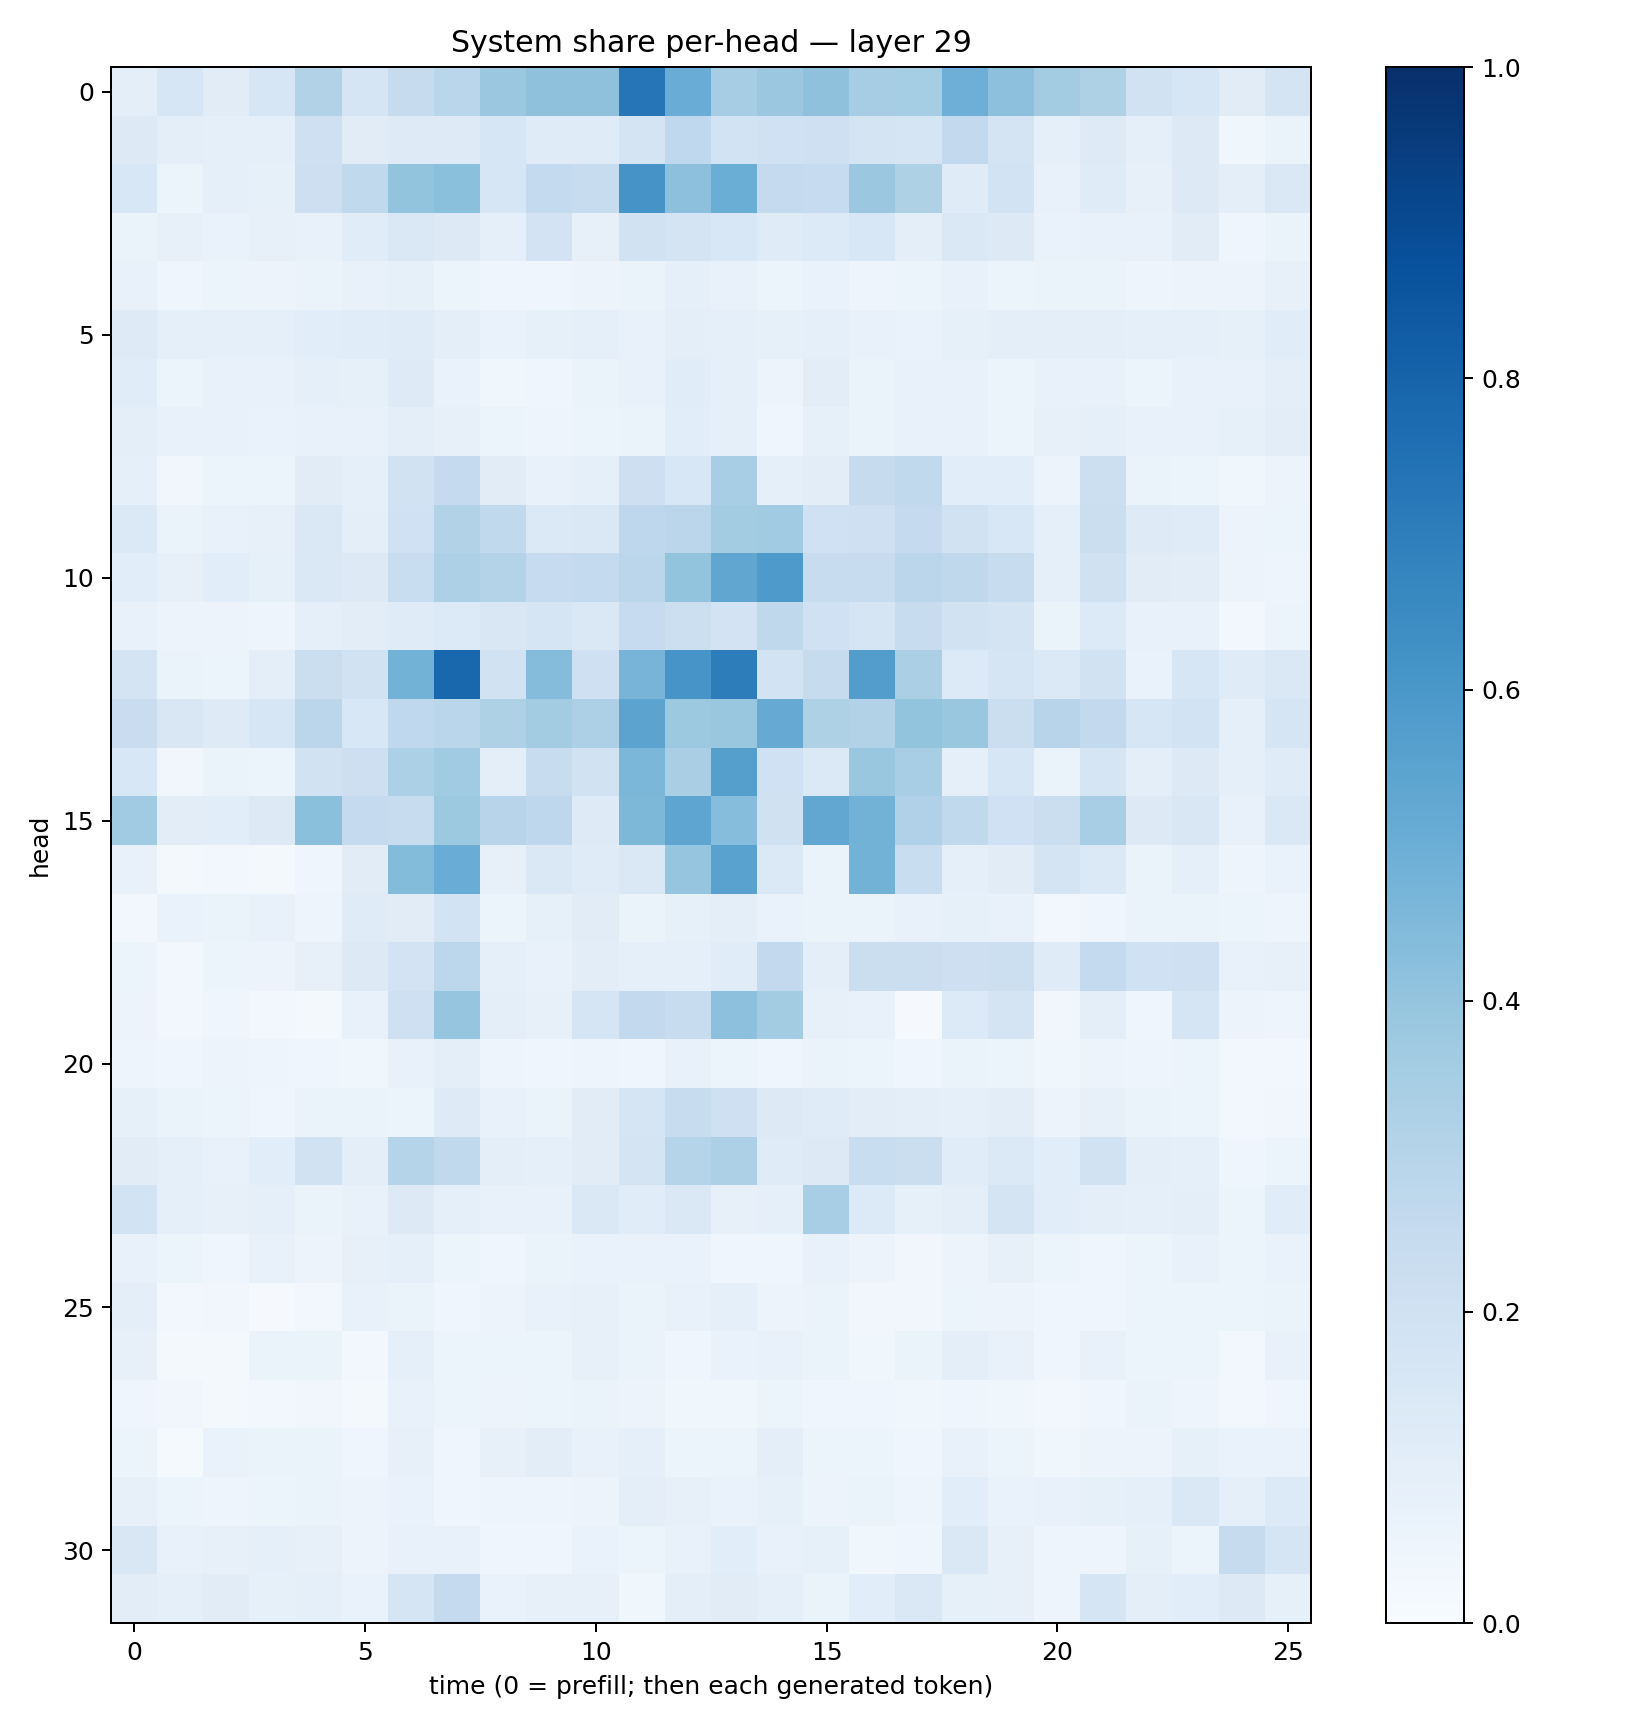

The file beside this chart, header and first rows:
0.10020135, 0.15903628, 0.11093512, 0.15893859, 0.3092167, 0.16549334, 0.24440677, 0.28649545, 0.37968278, 0.4114917, 0.41059247, 0.7266636, 0.50394845, 0.35112786, 0.38047045, 0.41369116, 0.35037422, 0.35468623, 0.4958975, 0.41686988, 0.35739014, 0.32131112, 0.18977743, 0.1576686
0.1261, 0.09827, 0.09033, 0.08675, 0.2073, 0.1118, 0.1227, 0.1228, 0.1631, 0.1205, 0.1207, 0.1743, 0.2666, 0.187, 0.2007, 0.206, 0.1762, 0.168, 0.2603, 0.172, 0.08682, 0.1215, 0.08719, 0.131
0.1527, 0.05376, 0.09321, 0.08269, 0.2113, 0.2644, 0.4013, 0.4216, 0.1618, 0.2544, 0.2348, 0.6109, 0.4161, 0.502, 0.2509, 0.2464, 0.3794, 0.3204, 0.1187, 0.1865, 0.07387, 0.1178, 0.08088, 0.1292
0.06412, 0.07885, 0.07002, 0.08018, 0.07711, 0.1134, 0.1425, 0.1261, 0.08726, 0.1836, 0.0786, 0.1917, 0.1748, 0.1528, 0.1194, 0.1343, 0.1529, 0.1008, 0.1431, 0.1323, 0.06689, 0.07563, 0.07516, 0.1132
0.0724, 0.0468, 0.05939, 0.05786, 0.06463, 0.07509, 0.08299, 0.06083, 0.04302, 0.04442, 0.05748, 0.0631, 0.08847, 0.07449, 0.0521, 0.06686, 0.04796, 0.05941, 0.07428, 0.06086, 0.06418, 0.06556, 0.05043, 0.05509
0.1222, 0.09217, 0.09123, 0.08665, 0.1072, 0.1143, 0.1197, 0.0965, 0.06801, 0.08433, 0.09041, 0.07075, 0.09582, 0.0893, 0.0838, 0.09254, 0.07321, 0.07004, 0.08535, 0.09691, 0.09909, 0.09685, 0.09207, 0.09166
0.1138, 0.05278, 0.07709, 0.07128, 0.08669, 0.08273, 0.1231, 0.06796, 0.03845, 0.04375, 0.06267, 0.07222, 0.1162, 0.09244, 0.05606, 0.1051, 0.06563, 0.07145, 0.07253, 0.05915, 0.07707, 0.07758, 0.06175, 0.07669
0.101, 0.07342, 0.07566, 0.06704, 0.07311, 0.07347, 0.09946, 0.08074, 0.06028, 0.04972, 0.05451, 0.06629, 0.1089, 0.0893, 0.04649, 0.08434, 0.06294, 0.07611, 0.07539, 0.06035, 0.07977, 0.08896, 0.07619, 0.07395
0.08772, 0.03395, 0.05093, 0.05129, 0.1098, 0.08948, 0.1922, 0.2516, 0.1111, 0.07235, 0.0921, 0.2114, 0.1562, 0.3439, 0.09126, 0.1054, 0.243, 0.265, 0.1086, 0.1063, 0.05769, 0.2162, 0.06482, 0.06168
0.138, 0.06272, 0.07556, 0.08171, 0.1465, 0.09762, 0.2012, 0.3091, 0.2618, 0.1396, 0.1466, 0.274, 0.282, 0.3559, 0.3665, 0.2, 0.2096, 0.2501, 0.195, 0.1555, 0.08644, 0.2233, 0.1216, 0.1192
0.1083, 0.07924, 0.1076, 0.08229, 0.1456, 0.1278, 0.2315, 0.3243, 0.3057, 0.2485, 0.2571, 0.2822, 0.3989, 0.534, 0.5871, 0.2373, 0.2399, 0.2827, 0.273, 0.2387, 0.09111, 0.1958, 0.113, 0.105
0.07721, 0.05651, 0.05647, 0.05052, 0.089, 0.1027, 0.1192, 0.1362, 0.1491, 0.1662, 0.1411, 0.2494, 0.2163, 0.1814, 0.2729, 0.2025, 0.1659, 0.2377, 0.1942, 0.1748, 0.06635, 0.1349, 0.07392, 0.07345
0.1783, 0.06293, 0.05146, 0.09712, 0.2228, 0.1889, 0.4793, 0.7868, 0.1936, 0.4341, 0.2037, 0.4726, 0.6059, 0.7002, 0.1868, 0.2436, 0.5721, 0.3354, 0.133, 0.1659, 0.137, 0.1917, 0.07029, 0.1606
0.2294, 0.1514, 0.124, 0.1619, 0.2839, 0.1526, 0.2692, 0.2873, 0.3212, 0.3569, 0.327, 0.5464, 0.376, 0.3901, 0.515, 0.3216, 0.314, 0.3994, 0.3901, 0.2201, 0.2945, 0.2584, 0.1576, 0.1872
0.1526, 0.03503, 0.06367, 0.05902, 0.1908, 0.2147, 0.33, 0.3634, 0.1006, 0.2408, 0.1941, 0.4601, 0.3376, 0.5649, 0.2027, 0.14, 0.3878, 0.346, 0.09213, 0.1591, 0.06366, 0.1685, 0.09736, 0.1288
0.3644, 0.1042, 0.1057, 0.132, 0.4201, 0.2537, 0.2357, 0.3758, 0.2959, 0.2742, 0.1223, 0.4538, 0.5376, 0.4304, 0.1962, 0.531, 0.4785, 0.3201, 0.2632, 0.2018, 0.2199, 0.3445, 0.1315, 0.1496
0.07139, 0.01679, 0.03054, 0.01942, 0.04284, 0.1128, 0.44, 0.5056, 0.08157, 0.1421, 0.121, 0.1425, 0.395, 0.553, 0.1386, 0.06276, 0.4793, 0.2309, 0.08949, 0.1128, 0.173, 0.1399, 0.06326, 0.08689
0.03022, 0.0693, 0.06374, 0.07095, 0.04899, 0.1201, 0.1103, 0.1861, 0.06228, 0.08374, 0.1128, 0.06506, 0.08256, 0.09816, 0.06865, 0.06629, 0.06291, 0.07323, 0.08392, 0.077, 0.02829, 0.04489, 0.06491, 0.06432
0.06007, 0.02599, 0.05361, 0.05681, 0.08188, 0.1327, 0.1831, 0.2795, 0.09231, 0.07383, 0.1023, 0.08971, 0.09139, 0.1139, 0.26, 0.09616, 0.2239, 0.2196, 0.2138, 0.2168, 0.1208, 0.2576, 0.2029, 0.2046
0.05571, 0.02498, 0.04252, 0.02471, 0.01979, 0.07683, 0.2104, 0.3974, 0.09512, 0.08185, 0.1701, 0.26, 0.2415, 0.4165, 0.3582, 0.07889, 0.07158, 0.01171, 0.1357, 0.1797, 0.03505, 0.09783, 0.0448, 0.1667
0.05057, 0.04165, 0.0583, 0.04834, 0.04304, 0.03703, 0.07534, 0.09809, 0.04816, 0.04059, 0.04891, 0.04596, 0.07675, 0.0535, 0.04612, 0.06279, 0.05382, 0.04464, 0.06371, 0.05173, 0.03641, 0.05545, 0.0476, 0.05091
0.08464, 0.06262, 0.05079, 0.04155, 0.06513, 0.06323, 0.06192, 0.1246, 0.07315, 0.06468, 0.1104, 0.1697, 0.2379, 0.204, 0.1269, 0.1203, 0.1052, 0.09686, 0.09048, 0.1028, 0.05841, 0.08075, 0.06273, 0.05228
0.1106, 0.08873, 0.0726, 0.1078, 0.1936, 0.0941, 0.2983, 0.2636, 0.101, 0.09042, 0.1109, 0.1763, 0.2969, 0.326, 0.1196, 0.1301, 0.2339, 0.2202, 0.1133, 0.1402, 0.109, 0.1885, 0.09535, 0.09373
0.1854, 0.09168, 0.0811, 0.08741, 0.06391, 0.07713, 0.1326, 0.08989, 0.07583, 0.07427, 0.1424, 0.1134, 0.143, 0.07932, 0.09018, 0.3471, 0.1355, 0.08588, 0.1015, 0.1788, 0.1075, 0.09399, 0.08836, 0.09943
0.07606, 0.05128, 0.04507, 0.07183, 0.05708, 0.08001, 0.08993, 0.06235, 0.04517, 0.06556, 0.06934, 0.06787, 0.06819, 0.04622, 0.04396, 0.07639, 0.05546, 0.03296, 0.05806, 0.07944, 0.05281, 0.03932, 0.06168, 0.07655
0.1002, 0.02912, 0.03224, 0.0114, 0.0258, 0.07222, 0.06577, 0.04416, 0.0585, 0.07703, 0.0788, 0.06433, 0.07607, 0.08708, 0.05676, 0.06326, 0.03322, 0.0346, 0.05949, 0.05587, 0.04624, 0.04498, 0.05422, 0.05917
0.08176, 0.01859, 0.0205, 0.06284, 0.06479, 0.02617, 0.09015, 0.05906, 0.05303, 0.05154, 0.08013, 0.06468, 0.04043, 0.06809, 0.07155, 0.0648, 0.0374, 0.06257, 0.09642, 0.07792, 0.04355, 0.07515, 0.06177, 0.06012
0.04375, 0.03418, 0.02307, 0.02756, 0.034, 0.02341, 0.07056, 0.06106, 0.05656, 0.05305, 0.0639, 0.05708, 0.0389, 0.03887, 0.05312, 0.04338, 0.04563, 0.03669, 0.04647, 0.03842, 0.02679, 0.04584, 0.06306, 0.04951
0.05147, 0.01202, 0.06998, 0.06433, 0.06574, 0.04559, 0.08152, 0.04407, 0.08188, 0.1047, 0.07541, 0.09319, 0.052, 0.05294, 0.1004, 0.05411, 0.05999, 0.04452, 0.0752, 0.05983, 0.03869, 0.05636, 0.05611, 0.08568
0.08074, 0.05292, 0.05076, 0.05868, 0.06252, 0.05544, 0.06671, 0.04671, 0.04692, 0.04805, 0.05796, 0.09518, 0.08171, 0.06785, 0.08464, 0.05675, 0.06397, 0.04754, 0.1069, 0.06835, 0.07586, 0.08579, 0.08611, 0.145
0.1515, 0.07213, 0.07874, 0.08928, 0.08096, 0.05481, 0.07311, 0.07198, 0.04669, 0.0454, 0.06657, 0.06151, 0.07733, 0.1056, 0.0763, 0.08424, 0.03822, 0.04439, 0.1468, 0.08191, 0.04747, 0.0503, 0.08362, 0.06104
0.1045, 0.08657, 0.111, 0.08402, 0.08732, 0.06704, 0.1695, 0.2511, 0.06659, 0.07828, 0.08092, 0.03793, 0.09859, 0.1132, 0.08755, 0.06472, 0.1082, 0.1445, 0.08371, 0.07915, 0.05042, 0.1678, 0.1, 0.109
